Run: headless pygame with SDL's dummy video driver; simulated clock (each Clock.tick advances the game by its frame time, no real sleeping); random seed 0; keys injected as events and as key.get_pressed() state; no mouse input.
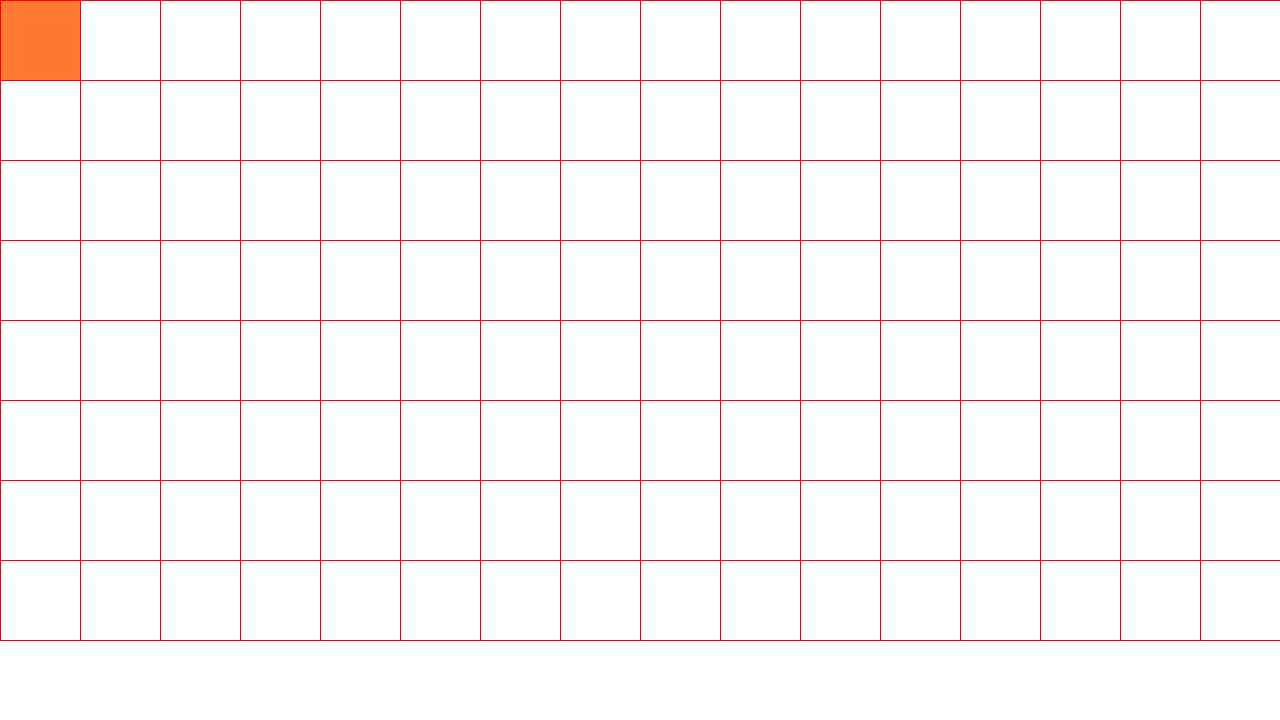
Frame 1 of 4 · flips 1–60 · no input
Frame 2 of 4 · flips 61–180 · tapped SPACE, RETURN · held RIGHT (→), D · screen unchanged from frame 1, image omitted
Frame 3 of 4 · flips 181–300 · held DOWN (↓), S · screen unchanged from frame 2, image omitted
Frame 4 of 4 · flips 301–420 · held LEFT (←), A, UP (↑), W · screen unchanged from frame 3, image omitted

The pygame program that drew these frames:

import pygame
import time
from random import randint

# Initialise Variables
CLOCK = pygame.time.Clock()
WIDTH = 1280
STARTING_TILE_SIZE = 80 # common factors between 1280, 720: 80, 40, 16, 8, 4, 2, 1
HEIGHT = 720
WIN = pygame.display.set_mode((WIDTH, HEIGHT))
LINE_COLOUR = (255, 0, 0)
cols = WIDTH // STARTING_TILE_SIZE
rows = HEIGHT // STARTING_TILE_SIZE
pygame.display.set_caption("Maze Generation Algorithm Test")

class Stack:
    def __init__(self, maxsize):
        self.items = [None] * maxsize
        self.stackpointer = -1
    
    def push(self, item):
        if self.stackpointer != len(self.items)-1:
            self.stackpointer += 1
            self.items[self.stackpointer] = item
    
    def pop(self):
        if self.stackpointer != -1:
            self.stackpointer -= 1
            return self.items[self.stackpointer + 1]
    
    def is_full(self):
        if self.stackpointer == len(self.items) - 1:
            return True
        else:
            return False
    
    def is_empty(self):
        if self.stackpointer == -1:
            return True
        else:
            return False
    
    def print_data(self):
        for i in self.items:
            print(i)

    def peek(self):
        return self.items[self.stackpointer]

class Cell:
    def __init__(self, x: int, y: int):
        self.__x = x
        self.__y = y
        self.__walls = {"top": True,
                      "right": True,
                      "bottom": True,
                      "left": True}
        self.__visited = False
        self.__current = False
    
    def set_visited(self, value: bool):
        self.__visited = value
    
    def get_row_column_positioning(self):
        return [self.__x // STARTING_TILE_SIZE, self.__y // STARTING_TILE_SIZE]

    def draw_current_cell(self):
        if self.__current == True:
            pygame.draw.rect(WIN, (255, 255, 0), (self.__x, self.__y, STARTING_TILE_SIZE, STARTING_TILE_SIZE))
            
    
    def draw_cell(self, WIN: WIN):
        # print(f"x: {self.__x}, y: {self.__y}.")
        if self.__visited == True:
            pygame.draw.rect(WIN, (255, 255, 255), (self.__x, self.__y, STARTING_TILE_SIZE, STARTING_TILE_SIZE))
        if self.__walls["top"] == True:
            pygame.draw.line(WIN, LINE_COLOUR, (self.__x, self.__y), (self.__x + STARTING_TILE_SIZE, self.__y))
        if self.__walls["right"] == True:
            pygame.draw.line(WIN, LINE_COLOUR, (self.__x + STARTING_TILE_SIZE, self.__y), (self.__x + STARTING_TILE_SIZE, self.__y - STARTING_TILE_SIZE))
        if self.__walls["bottom"] == True:
            pygame.draw.line(WIN, LINE_COLOUR, (self.__x + STARTING_TILE_SIZE, self.__y - STARTING_TILE_SIZE), (self.__x, self.__y - STARTING_TILE_SIZE))
        if self.__walls["left"] == True:
            pygame.draw.line(WIN, LINE_COLOUR, (self.__x, self.__y - STARTING_TILE_SIZE), (self.__x, self.__y))
        
class RecursiveDepthFirstSearch:
    def __init__(self, grid_of_cells, stack: Stack):
        self.grid_of_cells = grid_of_cells
        self.stack = stack
        self.visited_cells = []
    
    def _dfs(self):
        current_cell = stack.peek()
        current_cell.draw_cell(WIN)
        self.visited_cells.append(current_cell)
        current_cell_column_row_positioning = current_cell.get_row_column_positioning()
        current_column = current_cell_column_row_positioning[0]
        current_row = current_cell_column_row_positioning[1]
        adjacent_cells = []

        # check for adjacent nodes
        if current_column - 1 >= 0: # cell to the left
            adjacent_cells.append(grid_of_cells[current_row][current_column - 1])
        if current_column + 1 < cols: # cell to the right 
            adjacent_cells.append(grid_of_cells[current_row][current_column + 1])
        if current_row - 1 >= 0: # cell above current cell
            adjacent_cells.append(grid_of_cells[current_row - 1][current_column])
        if current_row + 1 < rows: # cell beneath the current cell 
            adjacent_cells.append(grid_of_cells[current_row + 1][current_column])

        for connected_cell in adjacent_cells:
            if connected_cell not in self.visited_cells:
                connected_cell.set_visited(True)
                stack.push(connected_cell)
                self._dfs()
        stack.pop()
            
print(f"Columns: {cols}")
print(f"Rows: {rows}")

grid_of_cells = []

for a in range(rows):
    row = []
    for b in range(cols):
        row.append(Cell(STARTING_TILE_SIZE * b, STARTING_TILE_SIZE * a))
    grid_of_cells.append(row)

row = 0
column = 0
current_cell = grid_of_cells[row][column]

print(f"Number of Cells: {len(grid_of_cells)}")

stack = Stack(len(grid_of_cells) * cols)
stack.push(current_cell)
dfs = RecursiveDepthFirstSearch(grid_of_cells, stack)
dfs._dfs()


def main():
    running = True
    CLOCK.tick(60)
    while running:
        for event in pygame.event.get():
            if event.type == pygame.QUIT:
                running = False
                break
        
        WIN.fill((255, 120, 50))


        # Draw the cells
        for row in grid_of_cells:
            for cell in row:
                cell.draw_cell(WIN)
    
        pygame.display.update()
        pygame.time.delay(100)

    pygame.quit()

if __name__ == "__main__":
    main()
